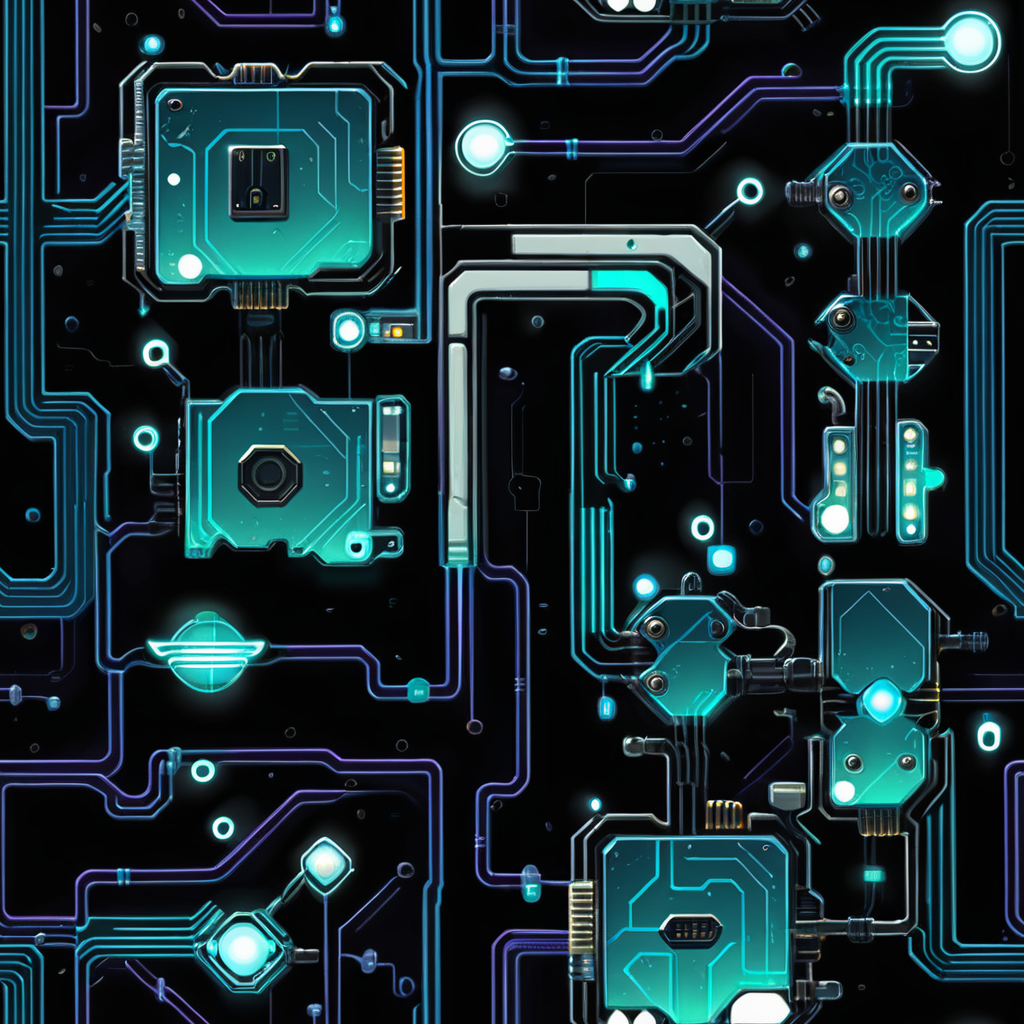
Generation parameters embedded in this image by AUTOMATIC1111 Stable Diffusion web UI or a fork of it (Forge, ...) (PNG 'parameters' text chunk):
tiled scifi circuit
Steps: 40, Sampler: DPM++ 3M SDE Exponential, CFG scale: 7, Seed: 4222822889, Size: 1024x1024, Model hash: d25fb39f3f, Model: albedobaseXL_v11, Tiling: True, Version: v1.6.0